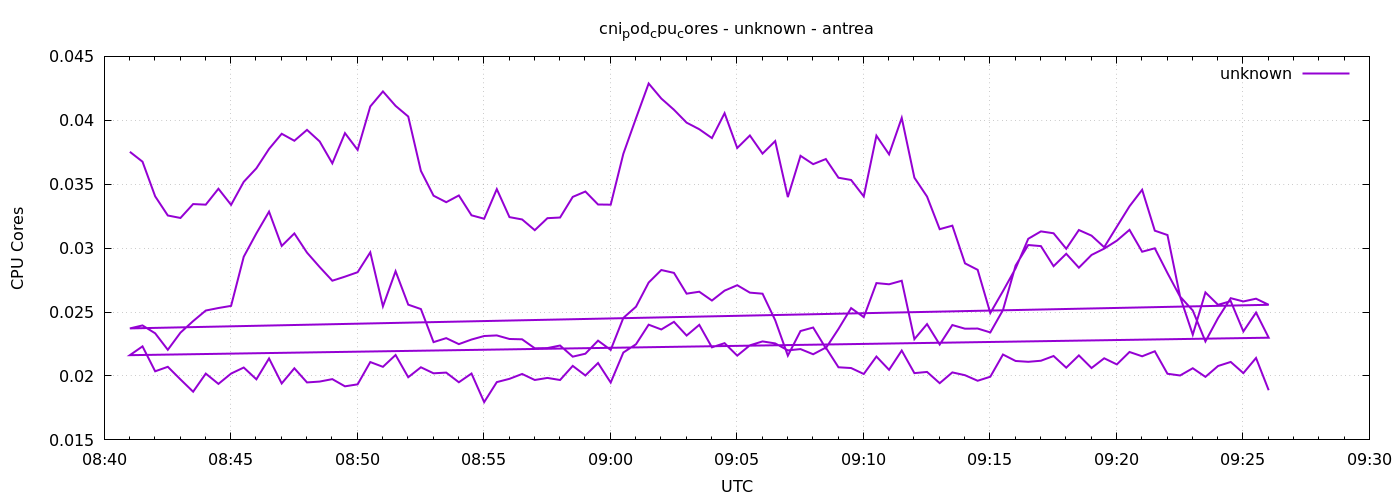

The data file committed next to this chart (first rows):
1777884061	0.03753655596381003
1777884091	0.03676
1777884121	0.03405
1777884151	0.03255
1777884181	0.03236
1777884211	0.03345
1777884241	0.0334
1777884271	0.03465
1777884301	0.03339
1777884331	0.03519
1777884361	0.03625
1777884391	0.03776
1777884421	0.03895
1777884451	0.0384
1777884481	0.03925
1777884511	0.03835
1777884541	0.03663
1777884571	0.039
1777884601	0.03768
1777884631	0.04108
1777884661	0.04226
1777884691	0.04113
1777884721	0.0403
1777884751	0.03604
1777884781	0.0341
1777884811	0.03359
1777884841	0.03412
1777884871	0.03257
1777884901	0.0323
1777884931	0.03462
1777884961	0.03243
1777884991	0.03224
1777885021	0.0314
1777885051	0.03234
1777885081	0.03239
1777885111	0.03401
1777885141	0.03443
1777885171	0.03341
1777885201	0.0334
1777885231	0.03738
1777885261	0.04016
1777885291	0.04288
1777885321	0.0417
1777885351	0.04082
1777885381	0.03981
1777885411	0.0393
1777885441	0.03861
1777885471	0.04056
1777885501	0.03783
1777885531	0.03881
1777885561	0.03739
1777885591	0.03837
1777885621	0.03399
1777885651	0.03722
1777885681	0.03657
1777885711	0.03697
1777885741	0.03551
1777885771	0.03533
1777885801	0.03405
1777885831	0.0388
1777885861	0.03734
... 212 more rows
